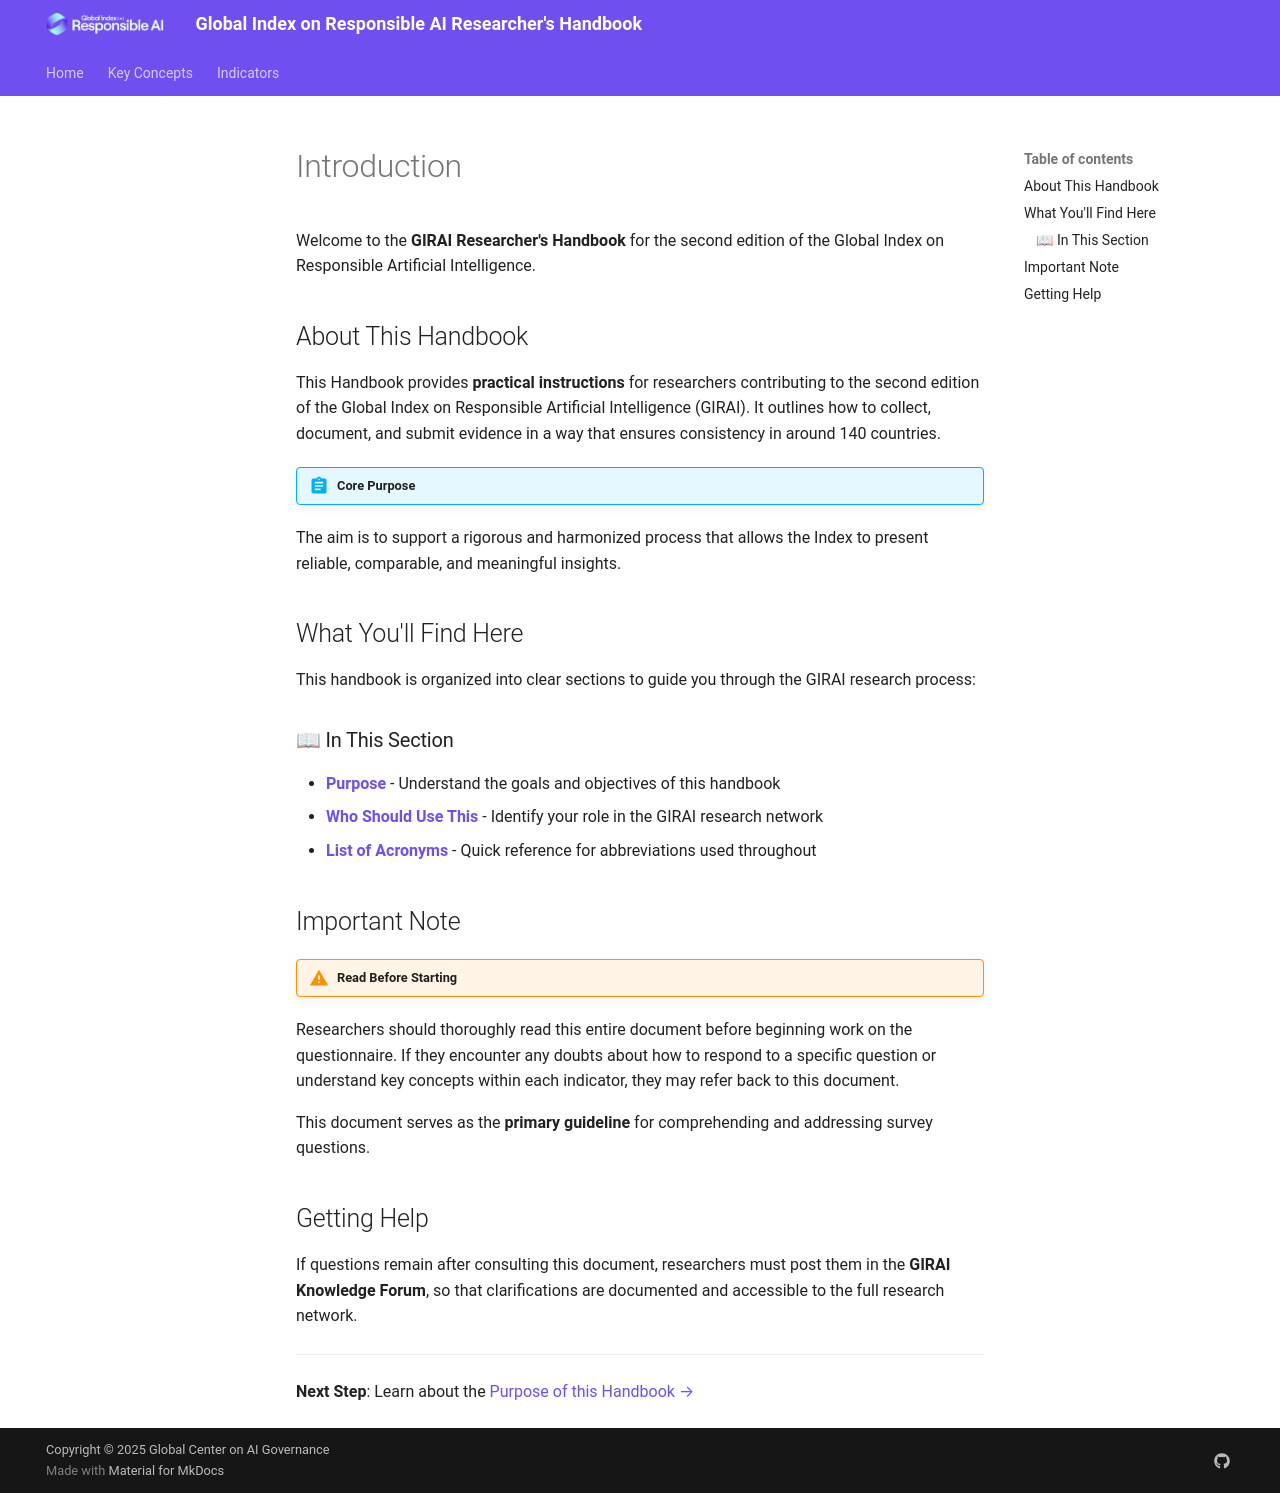

repository: Segundev/GIRAI-Handbook · page: introduction/index.html · generator: mkdocs

# Introduction

Welcome to the **GIRAI Researcher's Handbook** for the second edition of the Global Index on Responsible Artificial Intelligence.

## About This Handbook

This Handbook provides **practical instructions** for researchers contributing to the second edition of the Global Index on Responsible Artificial Intelligence (GIRAI). It outlines how to collect, document, and submit evidence in a way that ensures consistency in around 140 countries.

!!! abstract "Core Purpose"
The aim is to support a rigorous and harmonized process that allows the Index to present reliable, comparable, and meaningful insights.

## What You'll Find Here

This handbook is organized into clear sections to guide you through the GIRAI research process:

### 📖 In This Section

- **[Purpose](purpose.md)** - Understand the goals and objectives of this handbook
- **[Who Should Use This](who-should-use.md)** - Identify your role in the GIRAI research network
- **[List of Acronyms](acronyms.md)** - Quick reference for abbreviations used throughout

## Important Note

!!! warning "Read Before Starting"
Researchers should thoroughly read this entire document before beginning work on the questionnaire. If they encounter any doubts about how to respond to a specific question or understand key concepts within each indicator, they may refer back to this document.

This document serves as the **primary guideline** for comprehending and addressing survey questions.

## Getting Help

If questions remain after consulting this document, researchers must post them in the **GIRAI Knowledge Forum**, so that clarifications are documented and accessible to the full research network.

---

**Next Step**: Learn about the [Purpose of this Handbook →](purpose.md)
